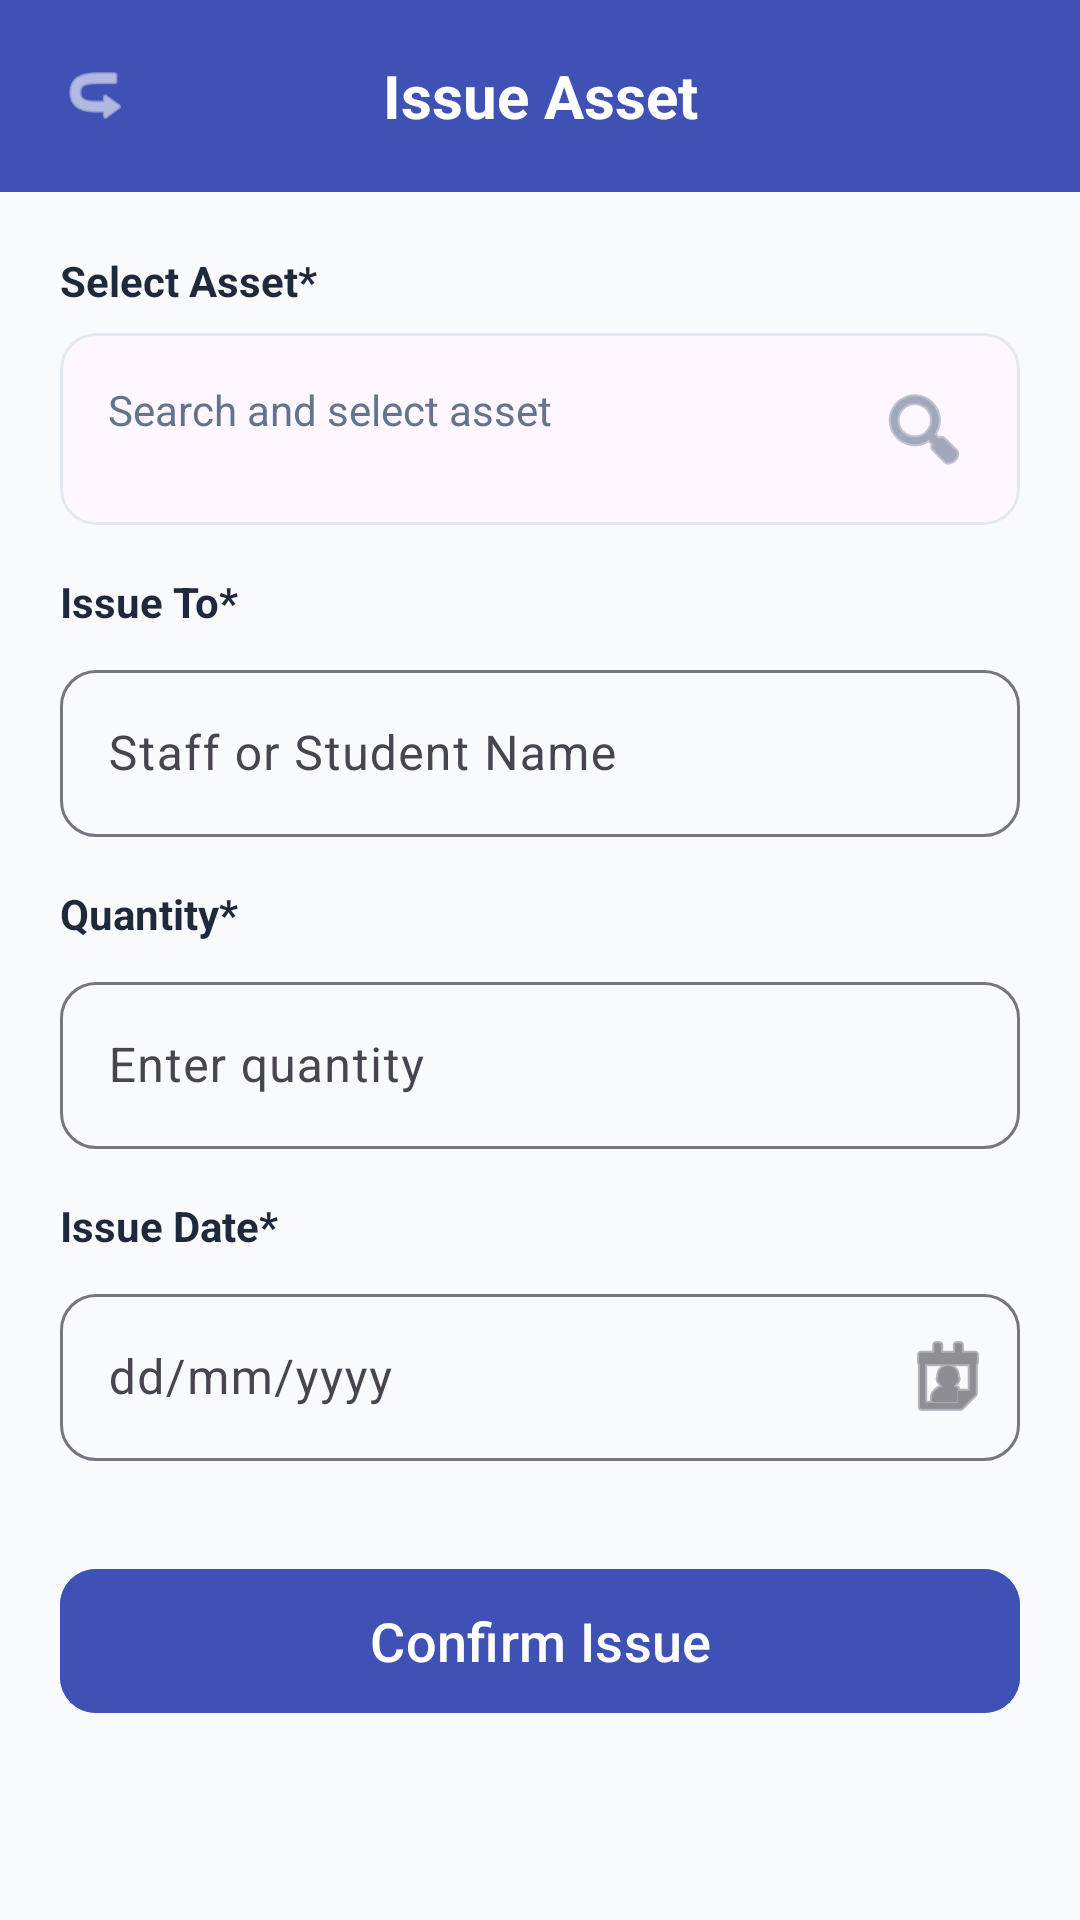

The Android layout XML behind this screen, and the referenced resources:
<!-- AndroidManifest.xml: application theme Theme.NammaShaaleInventory -->
<!-- res/layout/activity_issue_item.xml -->
<?xml version="1.0" encoding="utf-8"?>
<androidx.constraintlayout.widget.ConstraintLayout xmlns:android="http://schemas.android.com/apk/res/android"
    xmlns:app="http://schemas.android.com/apk/res-auto"
    android:layout_width="match_parent"
    android:layout_height="match_parent"
    android:background="@color/background">

    
    <LinearLayout
        android:id="@+id/topBar"
        android:layout_width="match_parent"
        android:layout_height="64dp"
        android:background="@color/primary"
        android:gravity="center_vertical"
        android:orientation="horizontal"
        android:paddingHorizontal="16dp"
        app:layout_constraintTop_toTopOf="parent">

        <ImageView
            android:id="@+id/btnBack"
            android:layout_width="32dp"
            android:layout_height="32dp"
            android:padding="4dp"
            android:src="@android:drawable/ic_menu_revert"
            android:rotation="180"
            app:tint="@color/white"
            android:contentDescription="@string/back_button_desc" />

        <TextView
            android:layout_width="0dp"
            android:layout_height="wrap_content"
            android:layout_weight="1"
            android:gravity="center"
            android:text="Issue Asset"
            android:textColor="@color/white"
            android:textSize="20sp"
            android:textStyle="bold" />

        <View android:layout_width="32dp" android:layout_height="32dp" />
    </LinearLayout>

    <androidx.core.widget.NestedScrollView
        android:layout_width="match_parent"
        android:layout_height="0dp"
        android:fillViewport="true"
        app:layout_constraintBottom_toBottomOf="parent"
        app:layout_constraintTop_toBottomOf="@id/topBar">

        <LinearLayout
            android:layout_width="match_parent"
            android:layout_height="wrap_content"
            android:orientation="vertical"
            android:padding="20dp">

            <TextView
                android:layout_width="wrap_content"
                android:layout_height="wrap_content"
                android:text="Select Asset*"
                android:textColor="@color/text_primary"
                android:textStyle="bold" />

            <com.google.android.material.card.MaterialCardView
                android:id="@+id/cardSelectAsset"
                android:layout_width="match_parent"
                android:layout_height="wrap_content"
                android:layout_marginTop="8dp"
                app:cardCornerRadius="12dp"
                app:cardElevation="0dp"
                app:strokeWidth="1dp"
                app:strokeColor="@color/divider">
                <TextView
                    android:id="@+id/tvSelectedItem"
                    android:layout_width="match_parent"
                    android:layout_height="wrap_content"
                    android:padding="16dp"
                    android:text="Search and select asset"
                    android:textColor="@color/text_secondary"
                    android:drawableEnd="@android:drawable/ic_menu_search"
                    app:drawableTint="@color/text_secondary" />
            </com.google.android.material.card.MaterialCardView>

            <TextView
                android:layout_width="wrap_content"
                android:layout_height="wrap_content"
                android:layout_marginTop="16dp"
                android:text="Issue To*"
                android:textColor="@color/text_primary"
                android:textStyle="bold" />

            <com.google.android.material.textfield.TextInputLayout
                style="@style/Widget.Material3.TextInputLayout.OutlinedBox"
                android:layout_width="match_parent"
                android:layout_height="wrap_content"
                android:layout_marginTop="8dp"
                android:hint="Staff or Student Name"
                app:boxCornerRadiusBottomEnd="12dp"
                app:boxCornerRadiusBottomStart="12dp"
                app:boxCornerRadiusTopEnd="12dp"
                app:boxCornerRadiusTopStart="12dp">

                <com.google.android.material.textfield.TextInputEditText
                    android:id="@+id/etRecipientName"
                    android:layout_width="match_parent"
                    android:layout_height="wrap_content"
                    android:inputType="textPersonName" />
            </com.google.android.material.textfield.TextInputLayout>

            <TextView
                android:layout_width="wrap_content"
                android:layout_height="wrap_content"
                android:layout_marginTop="16dp"
                android:text="Quantity*"
                android:textColor="@color/text_primary"
                android:textStyle="bold" />

            <com.google.android.material.textfield.TextInputLayout
                style="@style/Widget.Material3.TextInputLayout.OutlinedBox"
                android:layout_width="match_parent"
                android:layout_height="wrap_content"
                android:layout_marginTop="8dp"
                android:hint="Enter quantity"
                app:boxCornerRadiusBottomEnd="12dp"
                app:boxCornerRadiusBottomStart="12dp"
                app:boxCornerRadiusTopEnd="12dp"
                app:boxCornerRadiusTopStart="12dp">

                <com.google.android.material.textfield.TextInputEditText
                    android:id="@+id/etIssueQuantity"
                    android:layout_width="match_parent"
                    android:layout_height="wrap_content"
                    android:inputType="number" />
            </com.google.android.material.textfield.TextInputLayout>

            <TextView
                android:layout_width="wrap_content"
                android:layout_height="wrap_content"
                android:layout_marginTop="16dp"
                android:text="Issue Date*"
                android:textColor="@color/text_primary"
                android:textStyle="bold" />

            <com.google.android.material.textfield.TextInputLayout
                style="@style/Widget.Material3.TextInputLayout.OutlinedBox"
                android:layout_width="match_parent"
                android:layout_height="wrap_content"
                android:layout_marginTop="8dp"
                android:hint="dd/mm/yyyy"
                app:boxCornerRadiusBottomEnd="12dp"
                app:boxCornerRadiusBottomStart="12dp"
                app:boxCornerRadiusTopEnd="12dp"
                app:boxCornerRadiusTopStart="12dp"
                app:endIconDrawable="@android:drawable/ic_menu_my_calendar"
                app:endIconMode="custom">

                <com.google.android.material.textfield.TextInputEditText
                    android:id="@+id/etIssueDate"
                    android:layout_width="match_parent"
                    android:layout_height="wrap_content"
                    android:focusable="false"
                    android:inputType="none" />
            </com.google.android.material.textfield.TextInputLayout>

            <com.google.android.material.button.MaterialButton
                android:id="@+id/btnIssue"
                android:layout_width="match_parent"
                android:layout_height="56dp"
                android:layout_marginTop="32dp"
                android:backgroundTint="@color/primary"
                android:text="Confirm Issue"
                android:textAllCaps="false"
                android:textSize="18sp"
                app:cornerRadius="12dp" />

            <ProgressBar
                android:id="@+id/progressBar"
                android:layout_width="wrap_content"
                android:layout_height="wrap_content"
                android:layout_gravity="center"
                android:layout_marginTop="16dp"
                android:visibility="gone" />

        </LinearLayout>
    </androidx.core.widget.NestedScrollView>

</androidx.constraintlayout.widget.ConstraintLayout>
<!-- resources referenced by this layout -->
<resources>
  <color name="background">#F8FAFC</color>
  <color name="divider">#E2E8F0</color>
  <color name="primary">#3F51B5</color>
  <color name="text_primary">#1E293B</color>
  <color name="text_secondary">#64748B</color>
  <color name="white">#FFFFFF</color>
  <string name="back_button_desc">Go back</string>
  <style name="Theme.NammaShaaleInventory" parent="Theme.Material3.DayNight.NoActionBar">
          
          <item name="colorPrimary">@color/primary</item>
          <item name="colorOnPrimary">@color/on_primary</item>
          <item name="colorPrimaryContainer">@color/primary_variant</item>
  
          
          <item name="colorSecondary">@color/secondary</item>
          <item name="colorOnSecondary">@color/on_secondary</item>
  
          
          <item name="android:statusBarColor">#1565C0</item>
          <item name="android:windowBackground">@color/background</item>
      </style>
  <color name="on_primary">#FFFFFF</color>
  <color name="primary_variant">#303F9F</color>
  <color name="secondary">#22C55E</color>
  <color name="on_secondary">#FFFFFF</color>
</resources>
